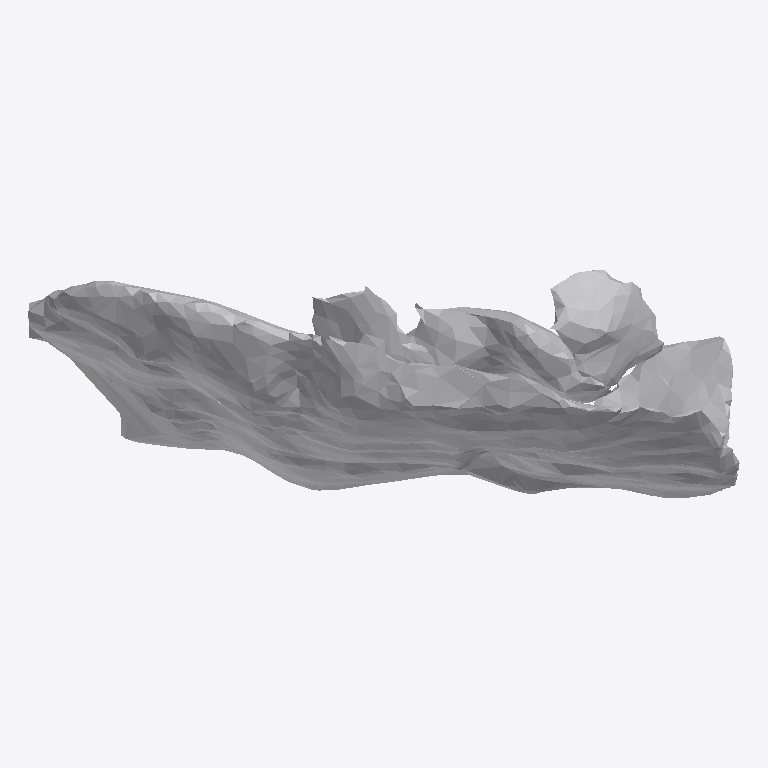
Plan cut of the same IFC building model at storey 'Ground Floor' (level 0.00 m, cut at 1.40 m), seen from above with north up, elements coloured by IFC class: 1 other element (light grey). No cut surface shows.
Extent 0.588 m × 0.189 m × 0.487 m (x, y, z). Storeys (1): Ground Floor at 0.00 m. Elements (1): 1 IfcFurniture.

HEADER;
FILE_DESCRIPTION(('ViewDefinition [CoordinationView]'),'2;1');
FILE_NAME('','2026-07-12T06:41:11',(''),(''),'IfcOpenShell 0.8.0','IfcOpenShell 0.8.0','');
FILE_SCHEMA(('IFC4'));
ENDSEC;
DATA;
#17=IFCPROJECT('3piARlurH74B725ZnCfIxQ',#5,'Office Project',$,$,$,$,(#15),#10);
#20=IFCSITE('2P5pLH2ab6$QchUSAqFXcK',#5,'Site',$,$,#19,$,$,.ELEMENT.,$,$,$,$,$);
#22=IFCBUILDING('0Et4HcKGT4Eu2vG_fi5nEK',#5,'Building',$,$,#21,$,$,.ELEMENT.,$,$,$);
#24=IFCBUILDINGSTOREY('1yUbsO1nPDJxmyp9raKkq$',#5,'Ground Floor',$,$,#23,$,$,.ELEMENT.,0.0);
#35=IFCFURNITURE('2tdSKUcoXAL92ENlTjiamd',#5,'list03_filing_cabinet',$,$,#34,#31,$,$);
ENDSEC;
